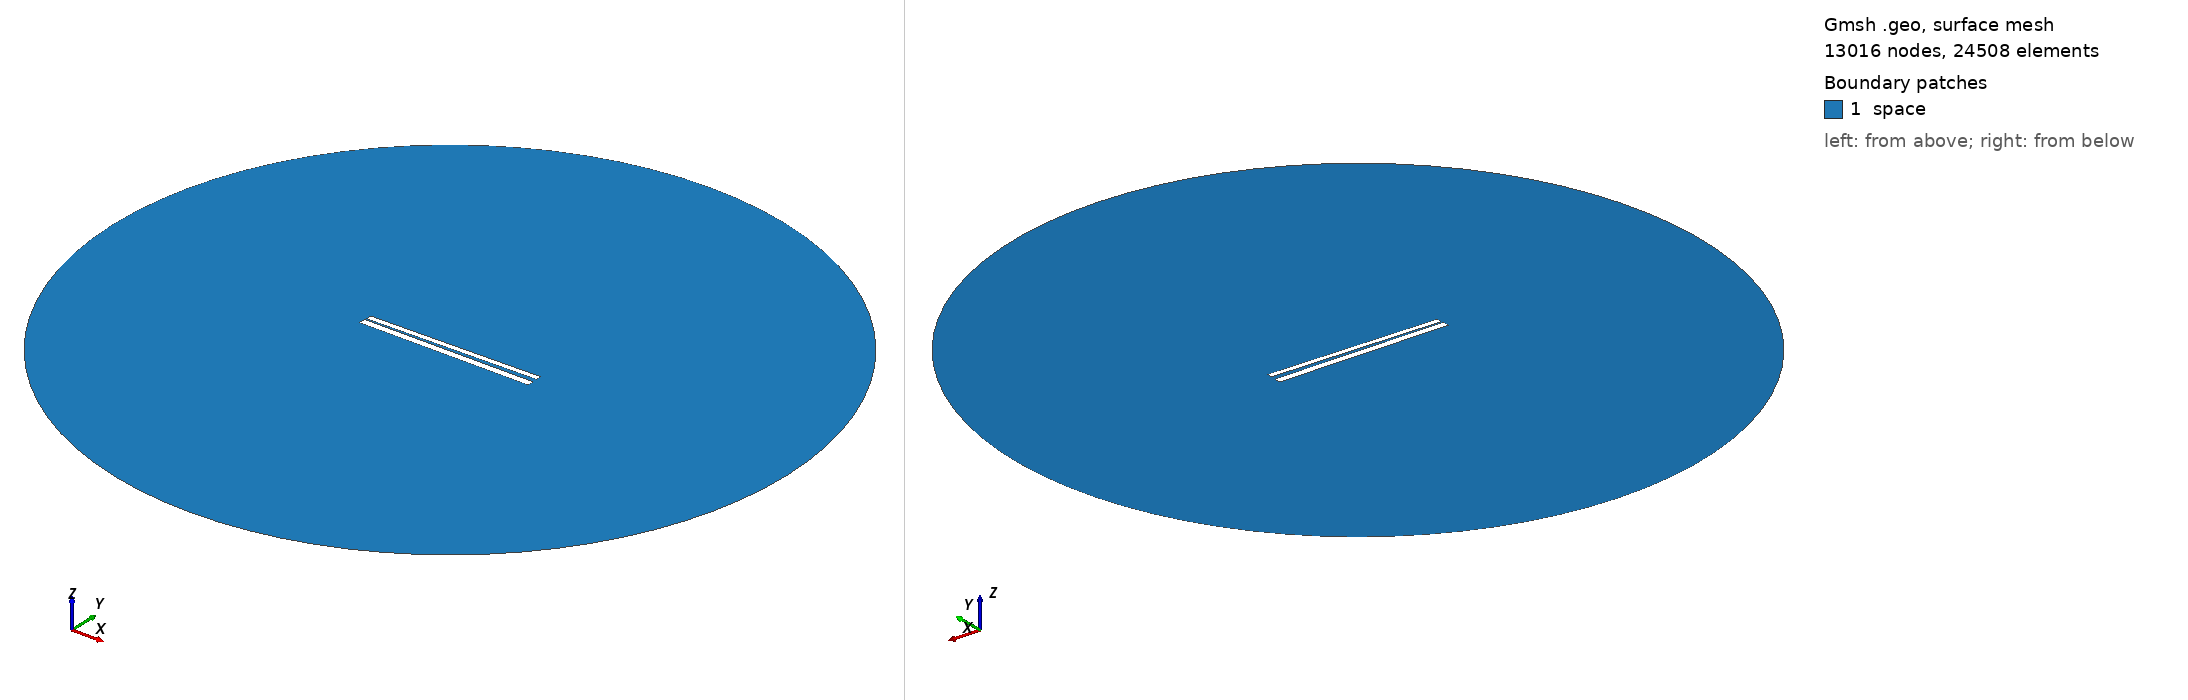

Gmsh geometry script, surface-meshed: 13016 nodes, 24508 surface elements. Boundary patches (legend numbers): 1 space. Left view from above one corner, right view from below the opposite corner. Legend entries are the model's physical surfaces. The drawing asked Gmsh for element sizes between 1% and 20% of the model's largest extent; the script's own settings can give other sizes.

=== 411.geo (drawn) ===
// Set the geometry kernel
SetFactory("OpenCASCADE");

//---------------------------------------
// Rectangles
//---------------------------------------

// Rectangle 1 (top)
Point(1) = {-49.67777777777778, 1.1277777777777778, 0, 1.0};
Point(2) = {49.67777777777778, 1.1277777777777778, 0, 1.0};
Point(3) = {49.67777777777778, 4.483333333333333, 0, 1.0};
Point(4) = {-49.67777777777778, 4.483333333333333, 0, 1.0};

Line(1) = {1, 2};
Line(2) = {2, 3};
Line(3) = {3, 4};
Line(4) = {4, 1};

Line Loop(1) = {1, 2, 3, 4};
Plane Surface(1) = {1};

Rotate { {0, 0, 1}, {0,  0.8055555555555556,  0}, 0.017 } {
  Surface{1};
}

// Rectangle 2 (bottom)
Point(5) = {-50,-0.8055555555555556, 0, 1.0};
Point(6) = { 50,-0.8055555555555556, 0, 1.0};
Point(7) = { 50,-4.805555555555555, 0, 1.0};
Point(8) = {-50,-4.805555555555555, 0, 1.0};

Line(5) = {5, 6};
Line(6) = {6, 7};
Line(7) = {7, 8};
Line(8) = {8, 5};

Line Loop(2) = {5, 6, 7, 8};
Plane Surface(2) = {2}; 


//---------------------------------------
// Circle
//---------------------------------------

// Define points
Point(9) = {0, 0, 0};        // Center
Point(10) = {200, 0, 0};     // Start point
Point(11) = {0, 200, 0};     // 90 degrees
Point(12) = {-200, 0, 0};    // 180 degrees
Point(13) = {0, -200, 0};    // 270 degrees

// Define circle arcs (each needs start, center, end)
Circle(9) = {10, 9, 11};
Circle(10) = {11, 9, 12};
Circle(11) = {12, 9, 13};
Circle(12) = {13, 9, 10};

// Define curve loop and surface if needed
Curve Loop(3) = {9, 10, 11, 12};
Surface(3) = {3};

// Subtract Rectangles from Circle
BooleanDifference{ Surface{3}; Delete; }{ Surface{1}; Surface{2}; Delete; }

//---------------------------------------
// Transfinite Lines and Surface
//---------------------------------------
r = 7;
Transfinite Line {1, 3} = 50*r Using Progression 1;
Transfinite Line {2, 4} = 2*r Using Progression 1;
Transfinite Line {5, 7} = 50*r Using Progression 1;
Transfinite Line {6, 8} = 2*r Using Progression 1;
Transfinite Line {9, 10, 11, 12} = 20 Using Progression 1;

//---------------------------------------
// Define Physical Groups
//---------------------------------------                

//--- Physical Curves
// Physical groups for boundaries
Physical Line("force_segment", 10) = {1};
Physical Line("upper_plate", 11) = {2, 3, 4};
Physical Line("lower_plate", 12) = {5, 6, 7, 8};
Physical Line("boundary", 20) = {9, 10, 11, 12};

//--- Physical Surfaces
Physical Surface("space", 30) = {3};

//---------------------------------------
// 6. Generate the Mesh
//---------------------------------------
Mesh 2;  // 2D mesh generation
